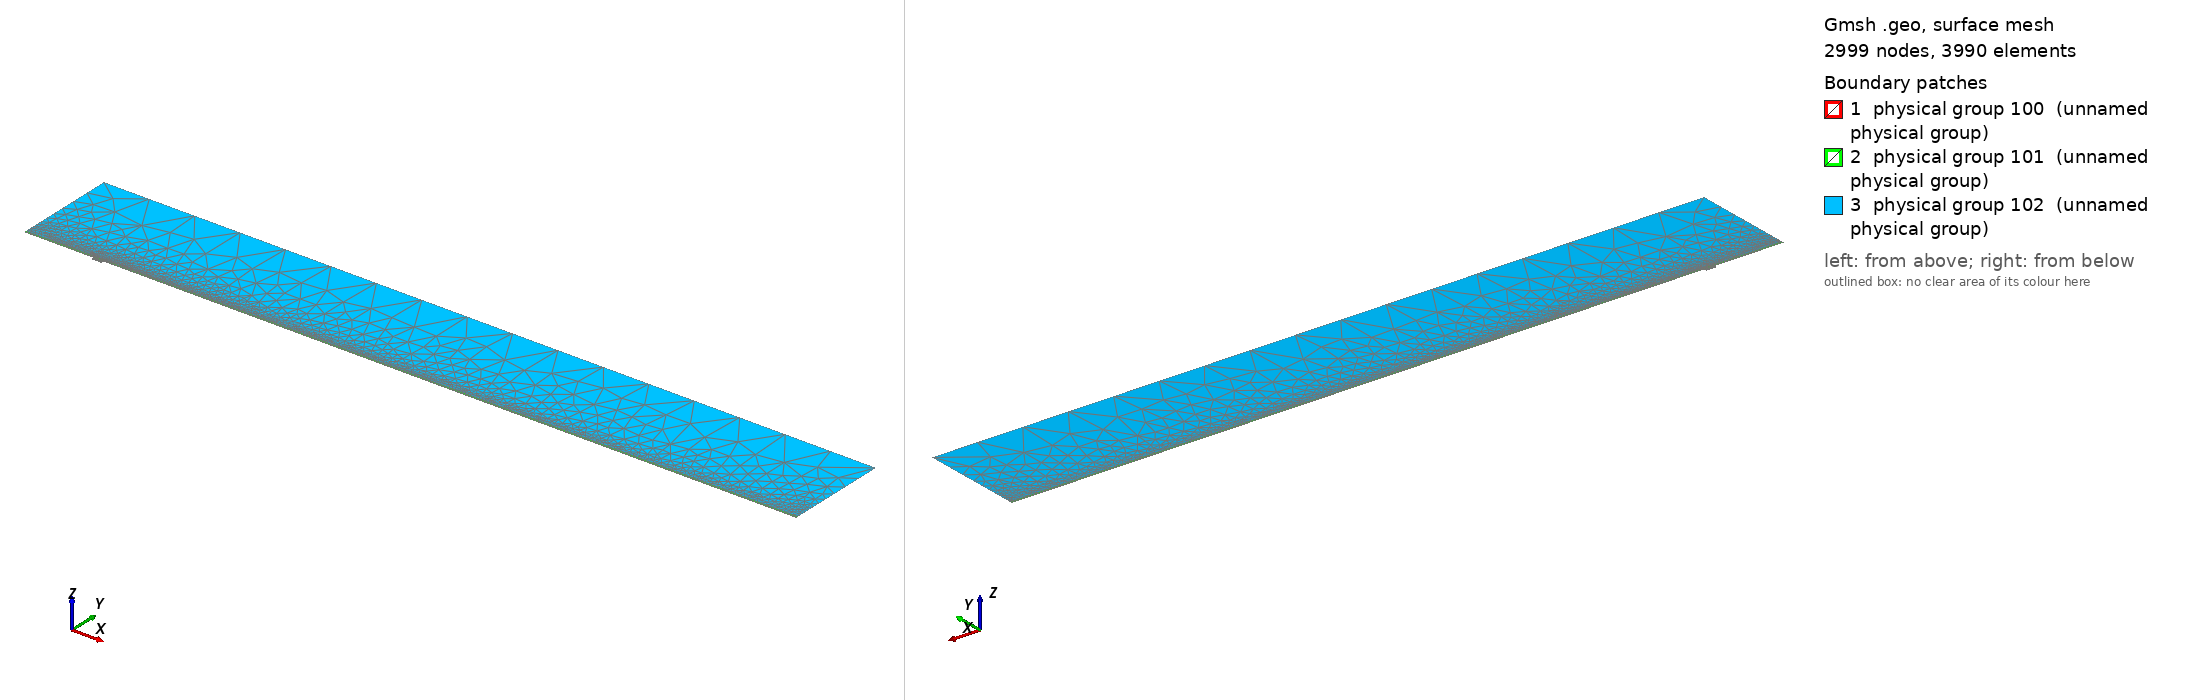

Gmsh geometry script, surface-meshed: 2999 nodes, 3990 surface elements. Boundary patches (legend numbers): 1 physical group 100 (unnamed physical group), 2 physical group 101 (unnamed physical group), 3 physical group 102 (unnamed physical group). Left view from above one corner, right view from below the opposite corner. Legend entries are the model's physical surfaces. The drawing asked Gmsh for element sizes between 1% and 20% of the model's largest extent; the script's own settings can give other sizes.

=== mesh.geo (drawn) ===
// Macro parameters
deltaStar = 1;
D = 4 * deltaStar; // depth of the gap 
W = 15 * deltaStar; // width of the gap
r = 16; // length of non-constant quads upstream and downstream of the gap
s = 8; // length of non-constant quads left and right inside the gap
BL = 0.25 * deltaStar; // height of the second layer of quad elements
BL_upper = 3.5 * deltaStar; // height of the third layer of quad elements
x0 = 100 * deltaStar; // x distance from inflow to gap
lengthOutflow = 1000 * deltaStar; // length after the gap
x3 = W + lengthOutflow; // last point of the domain
height = 150 * deltaStar; // height of the triangular region
triagHeightRegion_inflow = height - BL - BL_upper; // height of the triangular region

// Micro parameters
dx = 0.2; // dx of square elements near the leading and trailing edge of the gap (most resolution-demanding points in the domain)
dy = 1.25 * dx; 
size_triag_v_top = 64; // size of the elements in the upper triangular region

// All the value below are between 0 and 1. =1  means the elements are all equal in size. Avoid using values very close to 1, because we dividing by log(p) in the formula.
dy_in_v_right = 1.5; // heighest quad in the upper layer of quads, in the right part of the gap
dy_in_v_left = 1.75; // heighest quad in the upper layer of quads, in the left part of the gap

// fit (check the file scripts/fit_gmsh.py for more details)
p_in_v_left = 1.0335663036230878 - 1.0234149444433507/(W - 0.8098798097181781)^0.5991729377115732; // densitiy concentration of elements inside the gap, vertically, near the left wall.
p_in_v_right = 1.008073572191136 - 1.1471875292840257/(W - 1.2941255994826328)^0.7890392764815325; // densitiy concentration of elements inside the gap, vertically, near the right wall.
p_in_h_bottom = 0.9; // densitiy concentration of elements inside the gap, horizontally. 
p_in_h_top = 0.9; // densitiy concentration of elements inside the gap, horizontally. 

p_out_h = 0.5; // densitiy concentration of elements outside the gap, horizontally.
p_out_h_upper = 0.5; // densitiy concentration of elements outside the gap, horizontally on the upper layer of quads
p_out_v_inflow_dense = 0.8; // densitiy concentration of elements outside the gap, vertically, near the inflow and the gap
p_out_v_inflow_sparse = 0.99; // densitiy concentration of elements outside the gap, vertically, near the inflow and far from the gap
p_out_v_outflow_dense = 0.9; // densitiy concentration of elements outside the gap, vertically, near the outflow and the gap
p_out_v_outflow_sparse = 0.995; // densitiy concentration of elements outside the gap, vertically, near the outflow and far from the gap
p_triag_h_inflow = 0.8; // densitiy concentration of elements in the triangular region of the domain, horizontally.
p_triag_h_outflow = p_triag_h_inflow; // densitiy concentration of elements in the triangular region of the domain, horizontally.

enlarge_triag_inflow = 1.1; // heigher the value, larger the elements in the triangular region near the inflow
enlarge_triag_outflow = 1.1; // heigher the value, larger the elements in the triangular region near the outflow

// Automated parameters 
a_in_v_right = dx / (W / 2);
a_in_v_left = dx / (W / 2);
a_in_h_bottom = dy / (D / 2);
a_in_h_top = dx / (D / 2);
a_out_h = dx / BL;
a_out_v_inflow_dense = dx / r;
a_out_v_outflow_dense = dx / r;

// for the derivation of the formula, see file 20250123_gmshFormula.md in the docs folder
N_in_v_right = Ceil( Log (a_in_v_right / (1 - p_in_v_right + a_in_v_right * p_in_v_right)) / Log(p_in_v_right) );
N_in_v_left = Ceil( Log (a_in_v_left / (1 - p_in_v_left + a_in_v_left * p_in_v_left)) / Log(p_in_v_left) );
N_in_h_bottom = Ceil( Log (a_in_h_bottom / (1 - p_in_h_bottom + a_in_h_bottom * p_in_h_bottom)) / Log(p_in_h_bottom) );
N_in_h_top = Ceil( Log (a_in_h_top / (1 - p_in_h_top + a_in_h_top * p_in_h_top)) / Log(p_in_h_top) );
N_out_h = Ceil( Log (a_out_h / (1 - p_out_h + a_out_h * p_out_h)) / Log(p_out_h) ) + 1; // + 1 is to correct the fact that the distance is too small to properly approximate the dx length
N_out_v_inflow_dense = Ceil( Log (a_out_v_inflow_dense / (1 - p_out_v_inflow_dense + a_out_v_inflow_dense * p_out_v_inflow_dense)) / Log(p_out_v_inflow_dense) );
N_out_v_outflow_dense = Ceil( Log (a_out_v_outflow_dense / (1 - p_out_v_outflow_dense + a_out_v_outflow_dense * p_out_v_outflow_dense)) / Log(p_out_v_outflow_dense) );

p_for_a_out_v_inflow_sparse_computation = p_out_v_inflow_dense;
p_for_a_out_v_outflow_sparse_computation = (p_out_v_outflow_dense + p_out_v_outflow_dense) / 2;
a_out_v_inflow_sparse = r / (x0 - r) * (1 - p_for_a_out_v_inflow_sparse_computation) / (1 - p_for_a_out_v_inflow_sparse_computation^(N_out_v_inflow_dense + 1));
a_out_v_outflow_sparse = r / (lengthOutflow - r) * (1 - p_for_a_out_v_outflow_sparse_computation) / (1 - p_for_a_out_v_outflow_sparse_computation^(N_out_v_outflow_dense + 1));

N_out_v_inflow_sparse = Ceil( Log(a_out_v_inflow_sparse / (1 - p_out_v_inflow_sparse + a_out_v_inflow_sparse * p_out_v_inflow_sparse)) / Log(p_out_v_inflow_sparse) );
N_out_v_outflow_sparse = Ceil( Log(a_out_v_outflow_sparse / (1 - p_out_v_outflow_sparse + a_out_v_outflow_sparse * p_out_v_outflow_sparse)) / Log(p_out_v_outflow_sparse) );


// second layer of quads
a_out_h_upper = (BL) / (BL_upper) * (1 - p_out_h) / (1 - p_out_h^(N_out_h + 1));
N_out_h_upper = Ceil( Log(a_out_h_upper / (1 - p_out_h_upper + a_out_h_upper * p_out_h_upper)) / Log(p_out_h_upper) );

// ---------------------------
// for triangular region
// ---------------------------
a_triag_h_inflow = (BL_upper) / (triagHeightRegion_inflow) * (1 - p_out_h_upper) / (1 - p_out_h_upper^(N_out_h_upper + 1));
a_triag_h_outflow = a_triag_h_inflow;
N_triag_v_top = Ceil( (x3 + x0) / size_triag_v_top ); // we assume p_triag_v = 1, otherwise the formula is different
N_triag_h_inflow = Ceil( Log(a_triag_h_inflow / (1 - p_triag_h_inflow + a_triag_h_inflow * p_triag_h_inflow)) / Log(p_triag_h_inflow) );
N_triag_h_outflow = Ceil( Log(a_triag_h_outflow / (1 - p_triag_h_outflow + a_triag_h_outflow * p_triag_h_outflow)) / Log(p_triag_h_outflow) );
N_triag_h_inflow = Ceil( N_triag_h_inflow / enlarge_triag_inflow );
N_triag_h_outflow = Ceil( N_triag_h_outflow / enlarge_triag_outflow );

Point(1) = {-x0, 0, 0};
Point(2) = {0,0,0};
Point(3) = {0,-D,0};
Point(4) = {W,-D,0};
Point(5) = {W,0,0};
Point(6) = {x3,0,0};
Point(8) = {x3,height,0};
Point(7) = {x3,BL,0};
Point(9) = {-x0,height,0};
Point(10) = {-x0,BL,0};
Point(11) = {0,BL,0};
Point(12) = {W,BL,0};
Point(13) = {W/2,0,0};
Point(14) = {W/2,BL,0};
Point(15) = {0,-D/2,0};
Point(16) = {W/2,-D,0};
Point(17) = {W,-D/2,0};
Point(18) = {-r,0,0};
Point(19) = {-r,BL,0};
Point(20) = {W + r,0,0};
Point(21) = {W + r,BL,0};
Point(22) = {-x0,BL+BL_upper,0};
Point(23) = {-r,BL+BL_upper,0};
Point(24) = {W + r,BL+BL_upper,0};
Point(25) = {x3,BL+BL_upper,0};
Point(26) = {0,BL+BL_upper,0};
Point(27) = {W/2,BL+BL_upper,0};
Point(28) = {W,BL+BL_upper,0};

Line(1) = {1,18};
Line(2) = {2,15};
Line(3) = {3,16};
Line(4) = {4,17};
Line(5) = {5,20};
Line(6) = {6,7};
Line(7) = {7,25};
Line(8) = {8,9};
Line(9) = {9,22};
Line(10) = {10,19};
Line(11) = {10,1};
Line(12) = {11,14};
Line(13) = {12,21};
Line(14) = {2,13};
Line(15) = {15,3};
Line(16) = {16,4};
Line(17) = {17,5};
Line(18) = {13,5};
Line(19) = {14,12};
Line(20) = {18,2};
Line(21) = {20,6};
Line(22) = {21,7};
Line(23) = {19,11};
Line(24) = {22,10};
Line(25) = {25,8};
Line(26) = {25,24};
Line(27) = {22,23};
Line(30) = {23,26};
Line(31) = {26,27};
Line(32) = {27,28};
Line(33) = {28,24};

// outer quads
Curve Loop(1) = {5, 21, 6, -22, -13, -19, -12, -23, -10, 11, 1, 20, 14, 18};
Plane Surface(1) = {1};

// inside gap
Curve Loop(2) = {2, 15, 3, 16, 4, 17, -18, -14};
Plane Surface(2) = {2};

// triangular region
Curve Loop(3) = {-26, 25, 8, 9, 27, 30, 31,32,33};
Plane Surface(3) = {3};

// 3rd layer of quads
Curve Loop(4) = {-24, 27, 30, 31,32,33, -26,-7,-22,-13,-19,-12,-23,-10};

Plane Surface(4) = {4};


// This defines the surfaces that will be meshed with quad elements
Transfinite Surface {1} = {1, 6, 7, 10};
Transfinite Surface {2} = {3, 4, 5, 2}; // number '2' must match the number '2' of plane surface
Transfinite Surface {4} = {7, 25, 22, 10};

Transfinite Curve {18, 16, 19,32} = N_in_v_right Using Progression p_in_v_right;
Transfinite Curve {-14, -3, -12, -31} = N_in_v_left Using Progression p_in_v_left;

Transfinite Curve {15, -4} = N_in_h_bottom Using Progression p_in_h_bottom;
Transfinite Curve {-2, 17} = N_in_h_top Using Progression p_in_h_top;


Transfinite Curve {11, -6} = N_out_h Using Progression p_out_h;
Transfinite Curve {24, 28, 29, -7} = N_out_h_upper Using Progression p_out_h_upper;
Transfinite Curve {10, 1, 27} = N_out_v_inflow_sparse Using Progression p_out_v_inflow_sparse;
Transfinite Curve {20, 23, 30} = N_out_v_inflow_dense Using Progression p_out_v_inflow_dense;
Transfinite Curve {-21, -22, 26} = N_out_v_outflow_sparse Using Progression p_out_v_outflow_sparse;
Transfinite Curve {-5, -13,-33} = N_out_v_outflow_dense Using Progression p_out_v_outflow_dense;

Recombine Surface {1, 2, 4};

// for triangluar region
Transfinite Curve {8} = N_triag_v_top Using Progression 1;
Transfinite Curve {-25} = N_triag_h_outflow Using Progression p_triag_h_outflow;
Transfinite Curve {9} = N_triag_h_inflow Using Progression p_triag_h_inflow;


// defining boundary
Physical Curve(1) = {9,24,11}; // inlet
Physical Curve(2) = {7,25,6}; // outlet
Physical Curve(3) = {8}; // top
Physical Curve(4) = {1, 20, 2, 15, 3, 16, 4, 17, 5, 21}; // wall


Physical Surface(100) = {1};
Physical Surface(101) = {2, 4};
Physical Surface(102) = {3};
